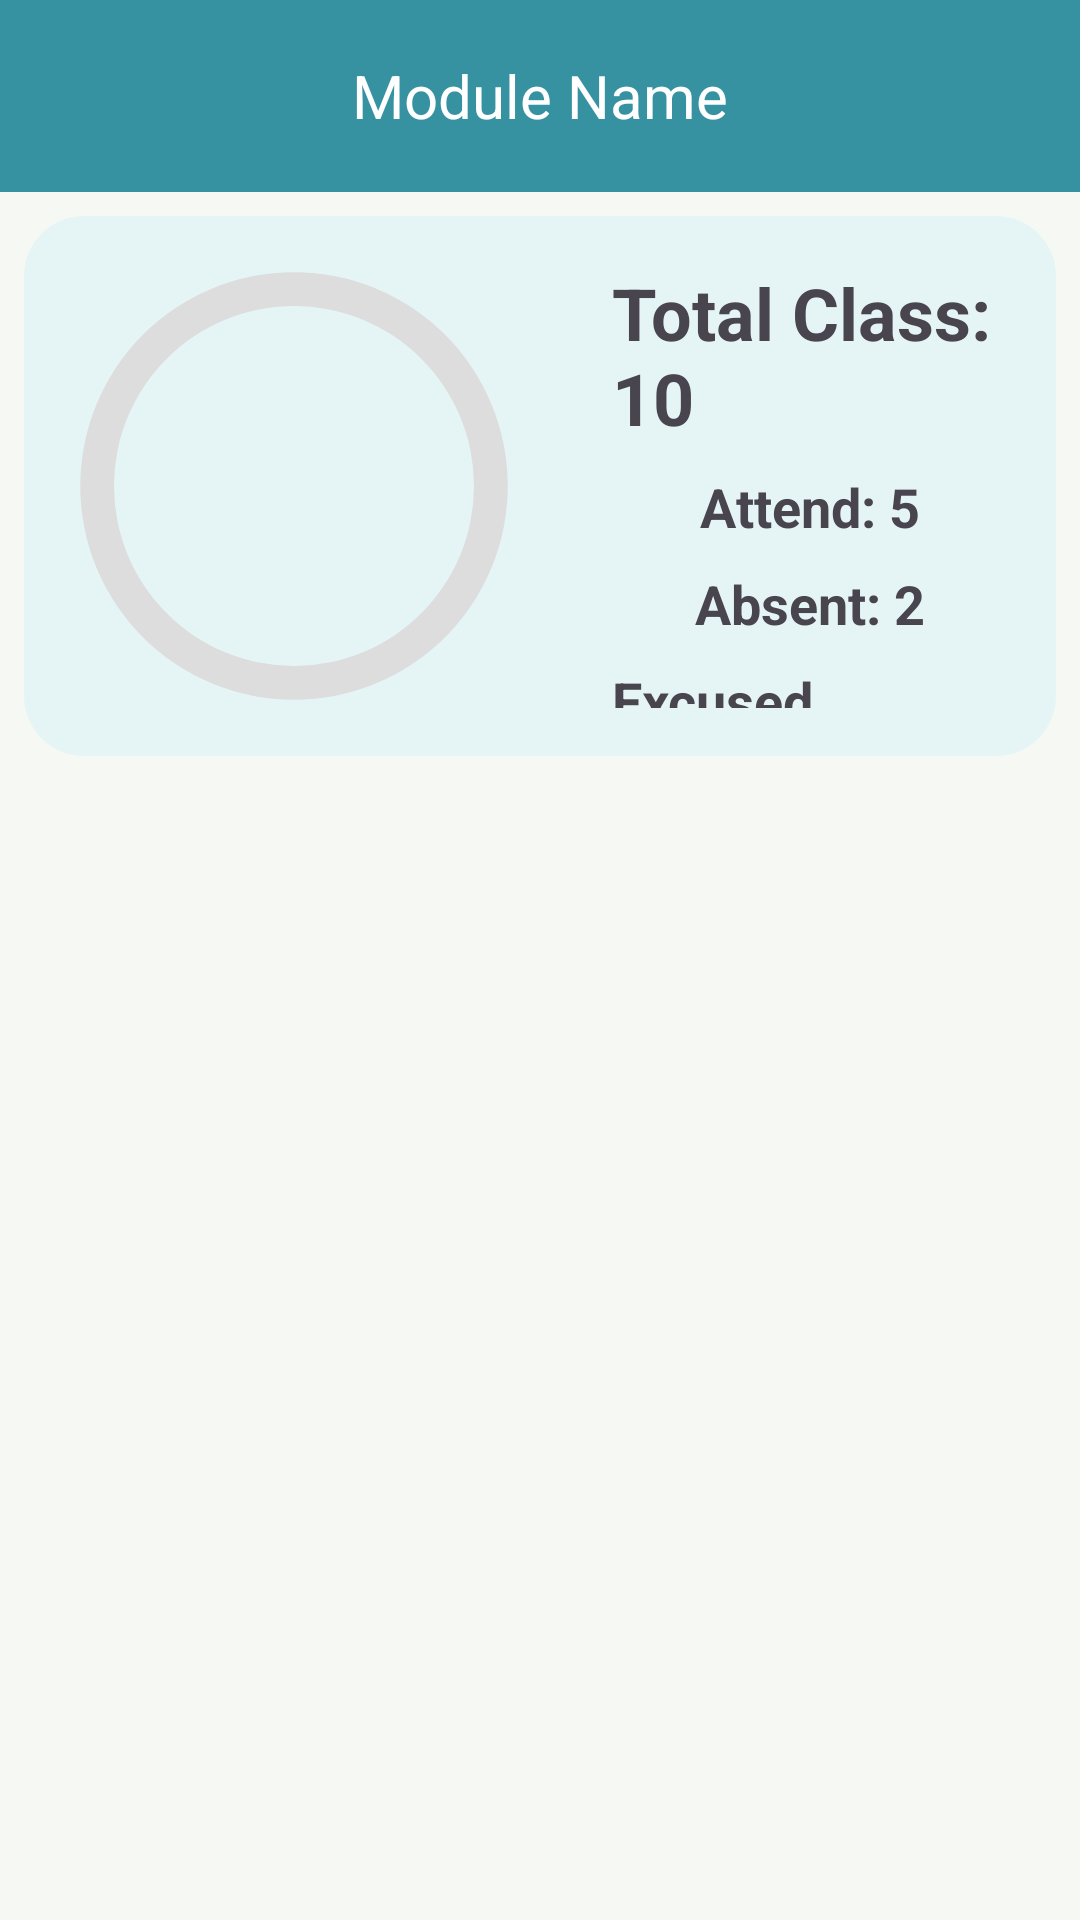

The Android layout XML behind this screen, and the referenced resources:
<!-- AndroidManifest.xml: application theme Theme.New -->
<!-- res/layout/activity_module_details.xml -->
<?xml version="1.0" encoding="utf-8"?>
<LinearLayout xmlns:android="http://schemas.android.com/apk/res/android"
    android:layout_width="match_parent"
    android:layout_height="match_parent"
    xmlns:app="http://schemas.android.com/apk/res-auto"
    xmlns:tools="http://schemas.android.com/tools"
    android:background="#F6F8F3"
    android:fillViewport="true"
    android:orientation="vertical">

    <androidx.appcompat.widget.Toolbar
        android:id="@+id/toolbar"
        android:layout_width="match_parent"
        android:layout_height="?attr/actionBarSize"
        android:background="#3691A1"
        android:paddingStart="20dp"
        android:paddingEnd="20dp"
        android:theme="@style/ThemeOverlay.AppCompat.Dark.ActionBar"
        app:layout_constraintLeft_toLeftOf="parent"
        app:layout_constraintRight_toRightOf="parent"
        app:layout_constraintTop_toTopOf="parent">
        
        <ImageButton
            android:layout_width="wrap_content"
            android:layout_height="wrap_content"
            android:background="#3691A1"
            android:padding="5dp"
            android:layout_gravity="start"
            android:src="@drawable/baseline_arrow_back_24"
            android:id="@+id/back_btu"/>
        <TextView
            android:id="@+id/module_name"
            android:layout_width="wrap_content"
            android:layout_height="wrap_content"
            android:layout_gravity="center"
            android:text="Module Name"
            android:textColor="#FFFFFF"
            android:textSize="20sp"/>
        <ImageButton
            android:layout_width="wrap_content"
            android:layout_height="wrap_content"
            android:src="@drawable/baseline_print_24"
            android:background="#3691A1"
            android:layout_gravity="end"
            android:padding="5dp"
            android:id="@+id/save_btu"/>
    </androidx.appcompat.widget.Toolbar>
    <LinearLayout
        android:layout_width="match_parent"
        android:layout_height="wrap_content"
        android:orientation="horizontal"
        android:background="@drawable/light_blue"
        android:layout_marginTop="8dp"
        android:layout_marginStart="8dp"
        android:layout_marginEnd="8dp">
    <androidx.constraintlayout.widget.ConstraintLayout
        android:layout_width="wrap_content"
        android:layout_height="wrap_content"
        android:layout_marginStart="0dp"
        android:layout_marginLeft="0dp"
        app:layout_constraintStart_toStartOf="parent"
        android:id="@+id/process_circle">
    <ProgressBar
        android:id="@+id/progress_bar"
        style="@style/CircularDeterminateProgressBar"
        android:layout_width="180dp"
        android:layout_height="180dp"
        app:layout_constraintStart_toStartOf="parent"
        app:layout_constraintTop_toTopOf="parent"
        app:layout_constraintBottom_toBottomOf="parent"
        tools:progress="50"/>
    <TextView
        android:id="@+id/text_view_progress"
        android:layout_width="wrap_content"
        android:layout_height="wrap_content"
        android:textAppearance="@style/TextAppearance.AppCompat.Large"
        app:layout_constraintTop_toTopOf="@+id/progress_bar"
        app:layout_constraintBottom_toBottomOf="@+id/progress_bar"
        app:layout_constraintStart_toStartOf="@+id/progress_bar"
        app:layout_constraintEnd_toEndOf="@+id/progress_bar"
        android:gravity="center"
        tools:text="50%" />
</androidx.constraintlayout.widget.ConstraintLayout>
        <LinearLayout xmlns:android="http://schemas.android.com/apk/res/android"
            android:layout_width="match_parent"
            android:layout_height="match_parent"
            android:orientation="vertical"
            android:gravity="center_horizontal"
            android:padding="16dp">

            <TextView
                android:layout_width="wrap_content"
                android:layout_height="wrap_content"
                android:text="Total Class: 10"
                android:id="@+id/total_class_view"
                android:textSize="24sp"
                android:textStyle="bold"
                android:layout_marginBottom="8dp" />

            <TextView
                android:layout_width="wrap_content"
                android:layout_height="wrap_content"
                android:text="Attend: 5"
                android:id="@+id/attend_class_view"
                android:textSize="18sp"
                android:textStyle="bold"
                android:layout_marginBottom="8dp" />

            <TextView
                android:layout_width="wrap_content"
                android:layout_height="wrap_content"
                android:text="Absent: 2"
                android:id="@+id/absent_class_view"
                android:textSize="18sp"
                android:textStyle="bold"
                android:layout_marginBottom="8dp" />

            <TextView
                android:layout_width="wrap_content"
                android:layout_height="wrap_content"
                android:text="Excused Absence:3"
                android:id="@+id/excused_absent_class_view"
                android:textSize="18sp"
                android:textStyle="bold" />
    </LinearLayout>
    </LinearLayout>

    <ScrollView
        android:layout_width="match_parent"
        android:layout_height="match_parent">

        <LinearLayout
            android:layout_width="match_parent"
            android:layout_height="wrap_content"
            android:orientation="vertical">

            

            <androidx.recyclerview.widget.RecyclerView
                android:id="@+id/classes"
                android:layout_width="match_parent"
                android:layout_height="wrap_content"
                android:layout_marginTop="8dp"
                android:background="@drawable/light_blue"
                android:layout_marginStart="8dp"
                android:layout_marginEnd="8dp"/>

            

        </LinearLayout>
    </ScrollView>


</LinearLayout>
<!-- resources referenced by this layout -->
<resources>
  <!-- drawable light_blue (drawable) -->
  <?xml version="1.0" encoding="utf-8"?>
  <shape xmlns:android="http://schemas.android.com/apk/res/android"
      android:shape="rectangle">
      <solid android:color="#66CAF0F8"/>
      <corners android:radius="20dp"/>
  </shape>
  <style name="CircularDeterminateProgressBar">
          <item name="android:indeterminateOnly">false</item>
          <item name="android:progressDrawable">@drawable/circle</item>
      </style>
  <style name="Theme.New" parent="Base.Theme.New" />
  <!-- drawable circle (drawable) -->
  <?xml version="1.0" encoding="utf-8"?>
  <layer-list xmlns:android="http://schemas.android.com/apk/res/android">
      <item>
          <shape
              android:shape="ring"
              android:thicknessRatio="16"
              android:useLevel="false">
              <solid android:color="#DDD" />
          </shape>
      </item>
      <item>
          <rotate
              android:fromDegrees="270"
              android:toDegrees="270">
              <shape
                  android:shape="ring"
                  android:thicknessRatio="16"
                  android:useLevel="true">
                  <gradient
                      android:endColor="#0f3923"
                      android:startColor="#991b663e"
                      android:type="sweep" />
              </shape>
          </rotate>
      </item>
  </layer-list>
  <style name="Base.Theme.New" parent="Theme.Material3.DayNight.NoActionBar">
      </style>
</resources>
